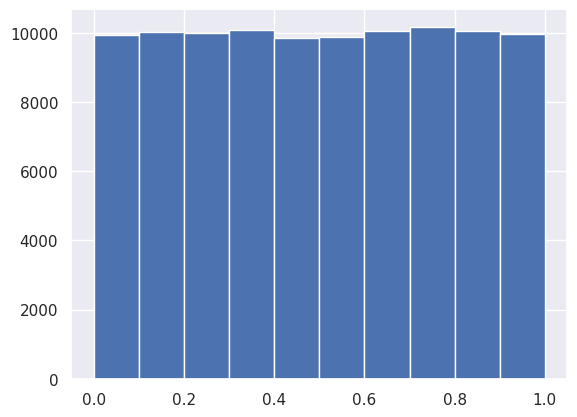

Here is the Python script that generated this plot:
'''
In this exercise, we'll generate lots of random numbers between zero and one, and then plot a histogram of the results. 
If the numbers are truly random, all bars in the histogram should be of (close to) equal height
'''
# Import modules
import matplotlib.pyplot as plt
import seaborn as sns
import numpy as np
import random

# Set default Seaborn style
sns.set()

# Seed the random number generator
random.seed(42)

# Initialize random numbers: random_numbers
random_numbers = np.empty(100000)

# Generate random numbers by looping over range(100000)
for i in range(100000):
    random_numbers[i] = np.random.random()

# Plot a histogram
_ = plt.hist(random_numbers)

# Show the plot
plt.show()